Run: headless pygame with SDL's dummy video driver; simulated clock (each Clock.tick advances the game by its frame time, no real sleeping); random seed 0; keys injected as events and as key.get_pressed() state; no mouse input.
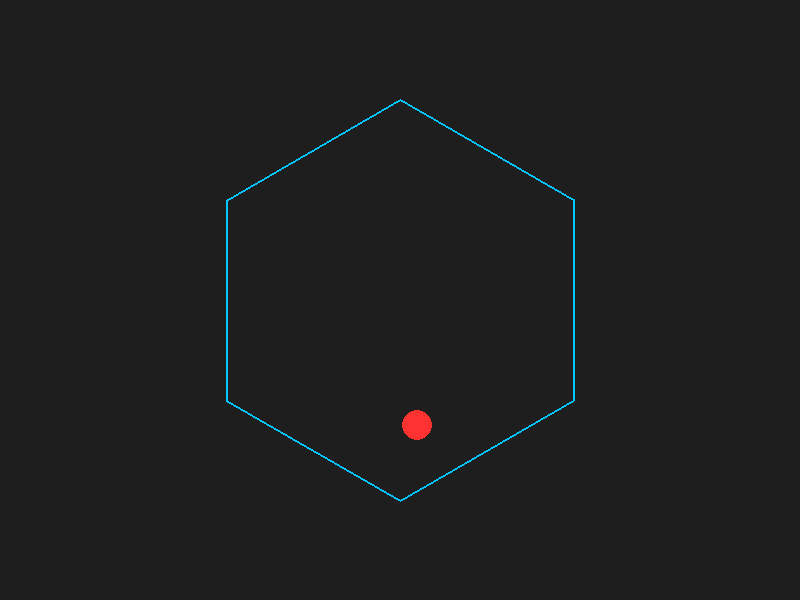
Frame 1 of 4 · flips 1–60 · no input
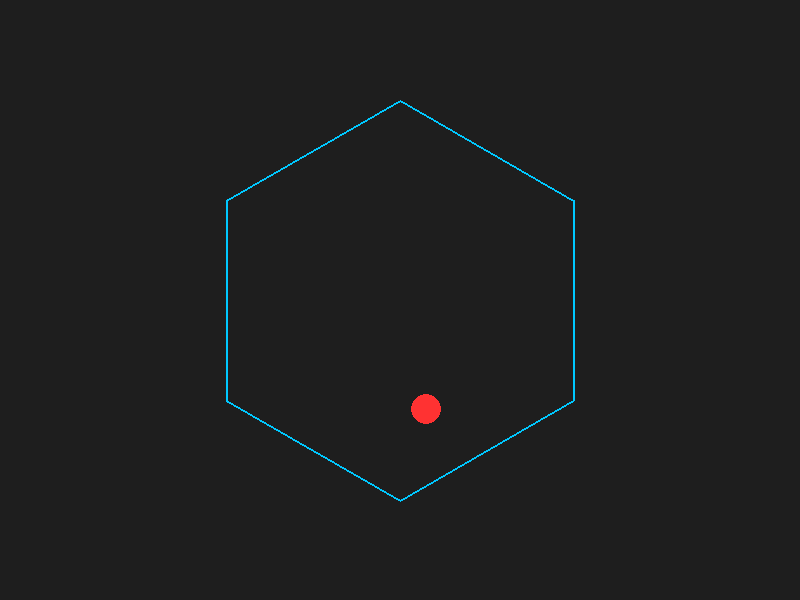
Frame 2 of 4 · flips 61–180 · tapped SPACE, RETURN · held RIGHT (→), D
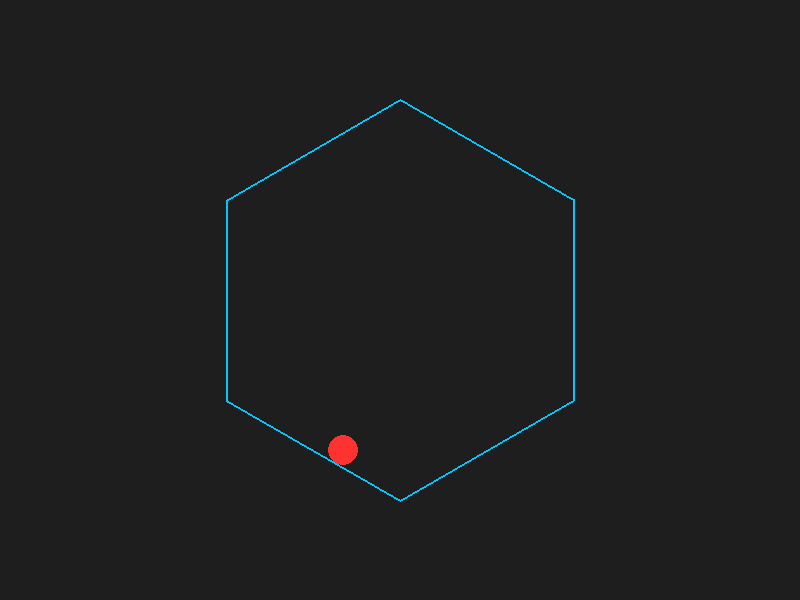
Frame 3 of 4 · flips 181–300 · held DOWN (↓), S
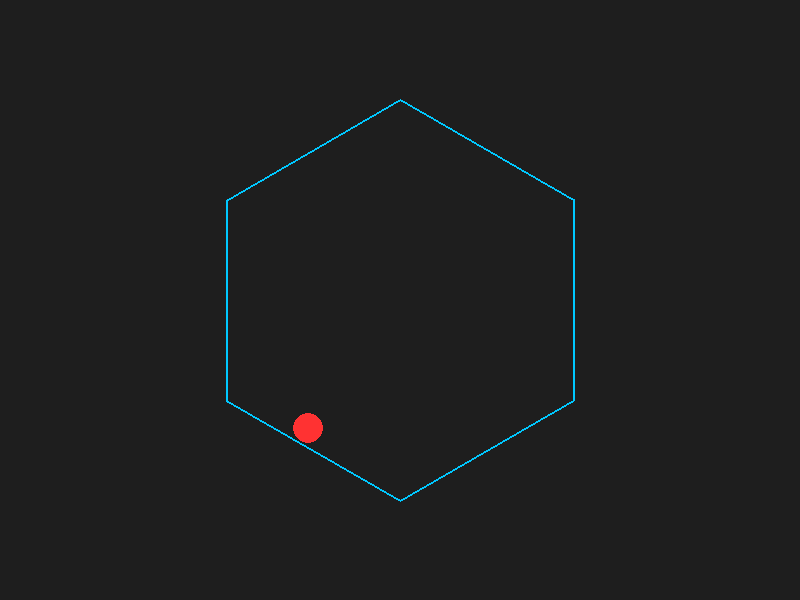
Frame 4 of 4 · flips 301–420 · held LEFT (←), A, UP (↑), W

The pygame program that drew these frames:

import pygame
import math
import sys

# Window size
WIDTH, HEIGHT = 800, 600

# Simulation parameters
FPS = 60
GRAVITY = 0.2         # Gravity pulling ball downward each frame
AIR_FRICTION = 0.999  # Friction factor applied every frame (1.0 = no friction)
BOUNCE_FRICTION = 0.8 # Coefficient of restitution upon collision with a wall
ROTATION_SPEED = 1.0  # Degrees per frame the hexagon rotates
HEX_RADIUS = 200      # "Radius" of the hexagon (center to vertex)
BALL_RADIUS = 15
INITIAL_BALL_POS = (WIDTH//2, HEIGHT//2 - 100)
INITIAL_BALL_VEL = (2.0, 0.0)

pygame.init()
screen = pygame.display.set_mode((WIDTH, HEIGHT))
clock = pygame.time.Clock()

# Define a function to get hexagon vertices in local (unrotated) coordinates
def get_hexagon_vertices(radius):
    # A regular hexagon has 6 vertices, each 60 degrees apart
    vertices = []
    for i in range(6):
        angle_deg = 60 * i - 30  # shift by -30 deg so a vertex is at the top
        angle_rad = math.radians(angle_deg)
        x = radius * math.cos(angle_rad)
        y = radius * math.sin(angle_rad)
        vertices.append((x, y))
    return vertices

# Rotate a point (x, y) around (cx, cy) by angle degrees
def rotate_point(x, y, cx, cy, angle_degs):
    # Convert angle to radians
    theta = math.radians(angle_degs)
    # Translate point to origin
    dx = x - cx
    dy = y - cy
    # Perform rotation
    rx = dx * math.cos(theta) - dy * math.sin(theta)
    ry = dx * math.sin(theta) + dy * math.cos(theta)
    # Translate back
    return (rx + cx, ry + cy)

# Check collision between ball center and a line segment (p1->p2). 
# If collision, reflect velocity and push ball outward.
def collide_and_reflect(ball_pos, ball_vel, p1, p2):
    # p1, p2: endpoints of the wall segment
    # ball_pos: (x, y), ball_vel: (vx, vy)
    # Return (new_pos, new_vel, collided_boolean)
    x, y = ball_pos
    vx, vy = ball_vel

    # Line segment vector
    line_dx = p2[0] - p1[0]
    line_dy = p2[1] - p1[1]

    # Wall normal (we can pick left normal)
    # For a line dx, dy, a normal can be (dy, -dx) or (-dy, dx)
    # We'll pick one, but it’s consistent for the inside of the shape
    wall_normal = (line_dy, -line_dx)

    # Vector from p1 to ball center
    p1_to_ball = (x - p1[0], y - p1[1])

    # Project p1_to_ball onto the wall_normal to get distance from line
    # Dist = (p1_to_ball . wall_normal) / |wall_normal|
    normal_length = math.hypot(*wall_normal)
    if normal_length == 0:
        return (ball_pos, ball_vel, False)  # Degenerate line

    dot = p1_to_ball[0]*wall_normal[0] + p1_to_ball[1]*wall_normal[1]
    dist = dot / normal_length

    # We consider collision if dist < ball radius and the projection of the
    # ball center along the line's direction is within the segment
    # But since it's inside shape, we specifically want negative side or so
    # We'll check the "inside" direction of the normal by a consistent
    # orientation, but let's keep it simple:

    # Check if the ball center is "close enough" to the line, 
    # and the intersection is within the segment bounds
    # To find the param of the projection on the line direction:
    line_len = math.hypot(line_dx, line_dy)
    if line_len == 0:
        return (ball_pos, ball_vel, False)

    # Dot of p1_to_ball with line direction:
    line_dot = p1_to_ball[0]*line_dx + p1_to_ball[1]*line_dy
    t = line_dot / (line_len**2)
    # Intersection point on the infinite line
    # p_int = p1 + t*(line_dx, line_dy)

    # Check 0 <= t <= 1 => intersection is within segment
    if 0 <= t <= 1:
        # If |dist| < BALL_RADIUS => collision or penetration
        # We'll look at sign of dist. We assume "inside" the hex is
        # in the direction of negative or positive normal. 
        # For a consistent normal for a convex shape like hex, 
        # we can check if dist < 0 is inside or outside. 
        # We want the ball to be on the inside side of each wall.
        # Let's assume the normal is outward if dist>0 => outside. 
        # We'll just check absolute value:
        if abs(dist) < BALL_RADIUS:
            # There's a collision
            overlap = BALL_RADIUS - abs(dist)

            # Normal unit vector
            nx = wall_normal[0]/normal_length
            ny = wall_normal[1]/normal_length

            # The ball center is "over" the line if dot>0 => sign matches dist
            # If dist > 0 => we push it negative, etc. 
            # We'll push the ball along the direction of the normal 
            # so that it no longer overlaps
            if dist > 0:
                # Ball center is outside, push inward
                x_new = x - nx * overlap
                y_new = y - ny * overlap
            else:
                # Ball center is inside, no collision from that side
                # In a typical convex shape, the normal points outward
                # so dist < 0 means it's inside - no reflection needed
                return (ball_pos, ball_vel, False)

            # Reflect velocity around normal
            # v_new = v - 2*(v.n)*n
            # n is the normal unit vector
            v_dot_n = vx*nx + vy*ny
            vx_new = vx - 2 * v_dot_n * nx
            vy_new = vy - 2 * v_dot_n * ny

            # Apply bounce friction (coefficient of restitution)
            vx_new *= BOUNCE_FRICTION
            vy_new *= BOUNCE_FRICTION

            return ((x_new, y_new), (vx_new, vy_new), True)

    return (ball_pos, ball_vel, False)

def main():
    # Hexagon center
    hex_center = (WIDTH//2, HEIGHT//2)

    # Precompute local (unrotated) hex vertices
    hex_local_vertices = get_hexagon_vertices(HEX_RADIUS)

    # Ball state
    ball_x, ball_y = INITIAL_BALL_POS
    ball_vx, ball_vy = INITIAL_BALL_VEL

    rotation_angle = 0.0

    running = True
    while running:
        dt = clock.tick(FPS) / 1000.0  # delta time in seconds, if desired

        # ========== Event handling ==========
        for event in pygame.event.get():
            if event.type == pygame.QUIT:
                running = False

        # ========== Update Physics ==========

        # 1) Apply gravity
        ball_vy += GRAVITY

        # 2) Apply air friction
        ball_vx *= AIR_FRICTION
        ball_vy *= AIR_FRICTION

        # 3) Update ball position
        ball_x += ball_vx
        ball_y += ball_vy

        # 4) Rotate hexagon
        rotation_angle += ROTATION_SPEED
        if rotation_angle >= 360:
            rotation_angle -= 360

        # 5) Construct rotated hexagon vertices
        rotated_vertices = []
        for vx, vy in hex_local_vertices:
            rx, ry = rotate_point(vx + hex_center[0],
                                  vy + hex_center[1],
                                  hex_center[0],
                                  hex_center[1],
                                  rotation_angle)
            rotated_vertices.append((rx, ry))

        # 6) Check collision with each hexagon edge
        #    The hex has 6 sides, connect consecutive vertices
        for i in range(len(rotated_vertices)):
            p1 = rotated_vertices[i]
            p2 = rotated_vertices[(i+1) % len(rotated_vertices)]

            (new_pos, new_vel, collided) = collide_and_reflect(
                (ball_x, ball_y), (ball_vx, ball_vy), p1, p2
            )
            ball_x, ball_y = new_pos
            ball_vx, ball_vy = new_vel

            if collided:
                # If you want to apply additional friction on bounce, do so here
                # e.g. ball_vx *= 0.95; ball_vy *= 0.95
                pass

        # ========== Draw ==========
        screen.fill((30, 30, 30))

        # Draw hexagon edges
        COLOR_HEX = (0, 200, 255)
        for i in range(len(rotated_vertices)):
            p1 = rotated_vertices[i]
            p2 = rotated_vertices[(i+1) % len(rotated_vertices)]
            pygame.draw.line(screen, COLOR_HEX, p1, p2, 2)

        # Draw ball
        COLOR_BALL = (255, 50, 50)
        pygame.draw.circle(screen, COLOR_BALL, (int(ball_x), int(ball_y)), BALL_RADIUS)

        pygame.display.flip()

    pygame.quit()
    sys.exit()

if __name__ == "__main__":
    main()
